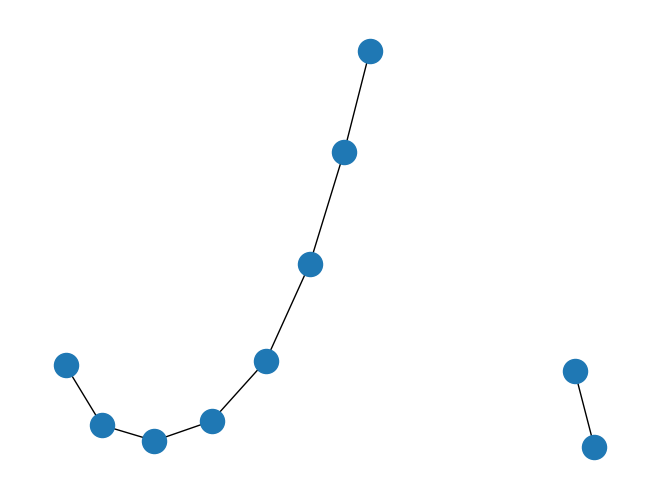

Reproduce this figure in Python.
#!/usr/bin/env python
#coding:utf-8
"""
Draw a graph with matplotlib.
You must have matplotlib for this to work.
"""
try:
    import matplotlib.pyplot as plt
except:
    raise

import networkx as nx

G=nx.path_graph(8)
G.add_edge('abcd', 'cxxu')
nx.draw(G)
plt.savefig("simple_path.png") # save as png
plt.show() # display
